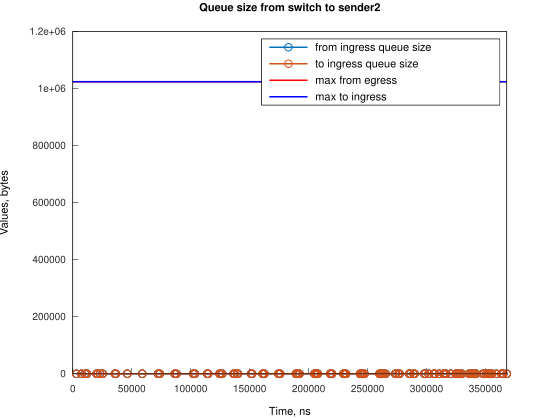

The table this chart was drawn from, first rows:
Time, from_ingress_queue_size, to_ingress_queue_size
2998, 1, nan
2998, 0, 1
2998, 0, 0
7468, 1, 0
7468, 0, 1
7468, 0, 0
10450, 1, 0
10450, 0, 1
10450, 0, 0
11942, 1, 0
11942, 0, 1
11942, 0, 0
20139, 1, 0
20139, 0, 1
20139, 0, 0
20884, 1, 0
20884, 0, 1
20884, 0, 0
23114, 1, 0
23114, 0, 1
23114, 0, 0
25354, 1, 0
25354, 0, 1
25354, 0, 0
35780, 1, 0
35780, 0, 1
35780, 0, 0
36525, 1, 0
36525, 0, 1
36525, 0, 0
46215, 1, 0
46215, 0, 1
46215, 0, 0
58881, 1, 0
58881, 0, 1
58881, 0, 0
72292, 1, 0
72292, 0, 1
72292, 0, 0
73780, 1, 0
73780, 0, 1
73780, 0, 0
86449, 1, 0
86449, 0, 1
86449, 0, 0
87936, 1, 0
87936, 0, 1
87936, 0, 0
102095, 1, 0
102095, 0, 1
102095, 0, 0
103582, 1, 0
103582, 0, 1
103582, 0, 0
114015, 1, 0
114015, 0, 1
114015, 0, 0
114761, 1, 0
114761, 0, 1
114761, 0, 0
... 249 more rows
